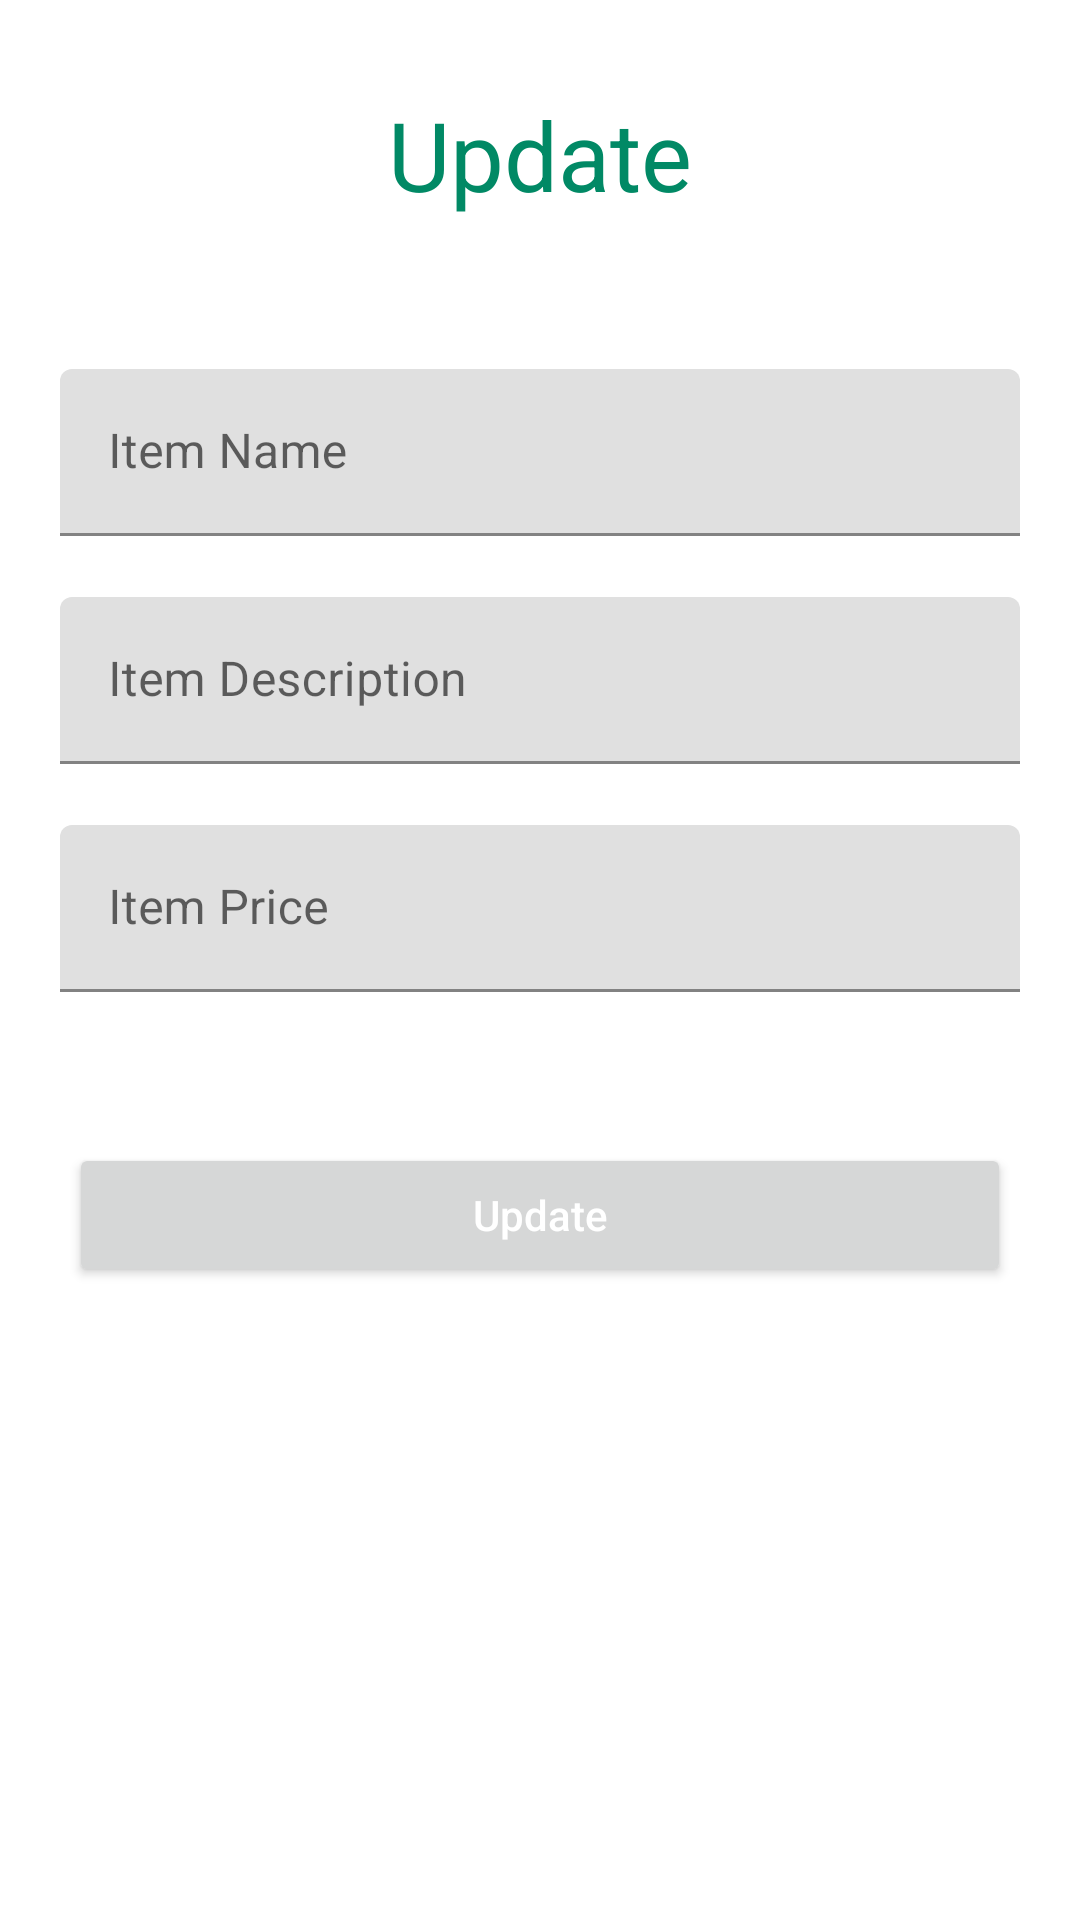

Produce the Android XML layout that renders to this screen, including the resource entries it uses.
<!-- AndroidManifest.xml: application theme Theme.THA_APP_184172H -->
<!-- res/layout/update_layout.xml -->
<?xml version="1.0" encoding="utf-8"?>
<androidx.appcompat.widget.LinearLayoutCompat
    xmlns:android="http://schemas.android.com/apk/res/android"
    android:layout_width="match_parent"
    android:layout_height="match_parent"
    xmlns:app="http://schemas.android.com/apk/res-auto">

    <LinearLayout
        android:layout_width="match_parent"
        android:layout_height="match_parent"
        android:scrollbars="none">

        <LinearLayout
            android:layout_width="match_parent"
            android:layout_height="wrap_content"
            android:orientation="vertical"
            android:paddingHorizontal="20dp"
            android:paddingBottom="50dp">

            <TextView
                android:layout_width="wrap_content"
                android:layout_height="wrap_content"
                android:layout_gravity="center"
                android:layout_marginTop="30dp"
                android:layout_marginBottom="50dp"
                android:text="@string/update"
                android:textColor="@color/purple_200"
                android:textSize="32sp" />



            <com.google.android.material.textfield.TextInputLayout
                android:id="@+id/register_full_name_til"
                android:layout_width="match_parent"
                android:layout_height="wrap_content"
                app:errorEnabled="true"

                >

                <com.google.android.material.textfield.TextInputEditText
                    android:id="@+id/update_item_name"
                    android:layout_width="match_parent"
                    android:layout_height="wrap_content"
                    android:drawablePadding="10dp"
                    android:hint="@string/item_name"
                    android:inputType="text" />

            </com.google.android.material.textfield.TextInputLayout>

            <com.google.android.material.textfield.TextInputLayout
                android:id="@+id/register_email_til"
                android:layout_width="match_parent"
                android:layout_height="wrap_content"
                app:errorEnabled="true"

                >


                <com.google.android.material.textfield.TextInputEditText
                    android:id="@+id/update_item_des"
                    android:layout_width="match_parent"
                    android:layout_height="wrap_content"
                    android:drawablePadding="10dp"
                    android:hint="@string/item_description"
                    android:inputType="textEmailAddress" />

            </com.google.android.material.textfield.TextInputLayout>

            <com.google.android.material.textfield.TextInputLayout
                android:id="@+id/register_mobile_num_til"
                android:layout_width="match_parent"
                android:layout_height="wrap_content"
                app:errorEnabled="true">

                <com.google.android.material.textfield.TextInputEditText
                    android:id="@+id/update_item_price"
                    android:layout_width="match_parent"
                    android:layout_height="wrap_content"
                    android:layout_marginBottom="30dp"
                    android:drawablePadding="10dp"
                    android:hint="@string/item_price"
                    android:inputType="number"
                    android:maxLength="10" />

            </com.google.android.material.textfield.TextInputLayout>


            <LinearLayout
                android:layout_width="match_parent"
                android:layout_height="wrap_content"
                android:orientation="horizontal">



                <Button
                    android:id="@+id/layout_update_btn"
                    android:layout_width="0dp"
                    android:layout_height="wrap_content"
                    android:layout_marginHorizontal="3dp"
                    android:layout_weight="1"
                    android:text="@string/update"
                    android:textAllCaps="false"
                    android:textColor="@color/white" />

            </LinearLayout>


        </LinearLayout>

    </LinearLayout>
</androidx.appcompat.widget.LinearLayoutCompat>
<!-- resources referenced by this layout -->
<resources>
  <color name="purple_200">#018965</color>
  <color name="white">#FFFFFFFF</color>
  <string name="item_description">Item Description</string>
  <string name="item_name">Item Name</string>
  <string name="item_price">Item Price</string>
  <string name="update">Update</string>
  <style name="Theme.THA_APP_184172H" parent="Theme.MaterialComponents.DayNight.DarkActionBar">
          
          <item name="colorPrimary">@color/purple_500</item>
          <item name="colorPrimaryVariant">@color/purple_700</item>
          <item name="colorOnPrimary">@color/white</item>
          
          <item name="colorSecondary">@color/teal_200</item>
          <item name="colorSecondaryVariant">@color/teal_700</item>
          <item name="colorOnSecondary">@color/black</item>
          
          <item name="android:statusBarColor" tools:targetApi="l">?attr/colorPrimaryVariant</item>
          
      </style>
  <color name="purple_500">#018965</color>
  <color name="purple_700">#06D7A0</color>
  <color name="teal_200">#FF03DAC5</color>
  <color name="teal_700">#FF018786</color>
  <color name="black">#FF000000</color>
</resources>
